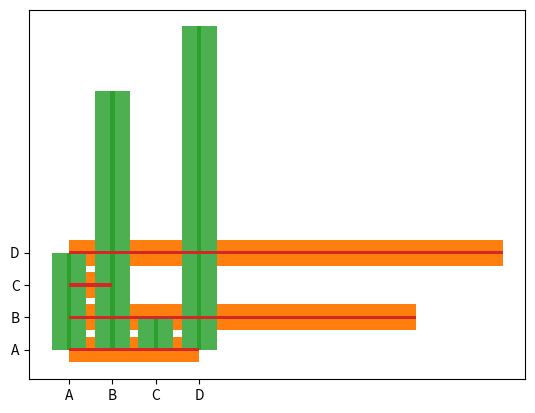

This chart was generated by the following Python code:
import matplotlib.pyplot as plt
import numpy as np

x = np.array(["A", "B", "C", "D"])
y = np.array([3, 8, 1, 10])

plt.bar(x,y)
plt.show()

#barh()
plt.barh(x, y)
plt.show()

#argument color
plt.bar(x, y, color = "red")
plt.show()

#colour name
plt.bar(x, y, color = "hotpink")
plt.show()

#hexa code colour
plt.bar(x, y, color = "#4CAF50")
plt.show()

#bar width
plt.bar(x, y, width = 0.1)
plt.show()

#Bar Height
plt.barh(x, y, height = 0.1)
plt.show()